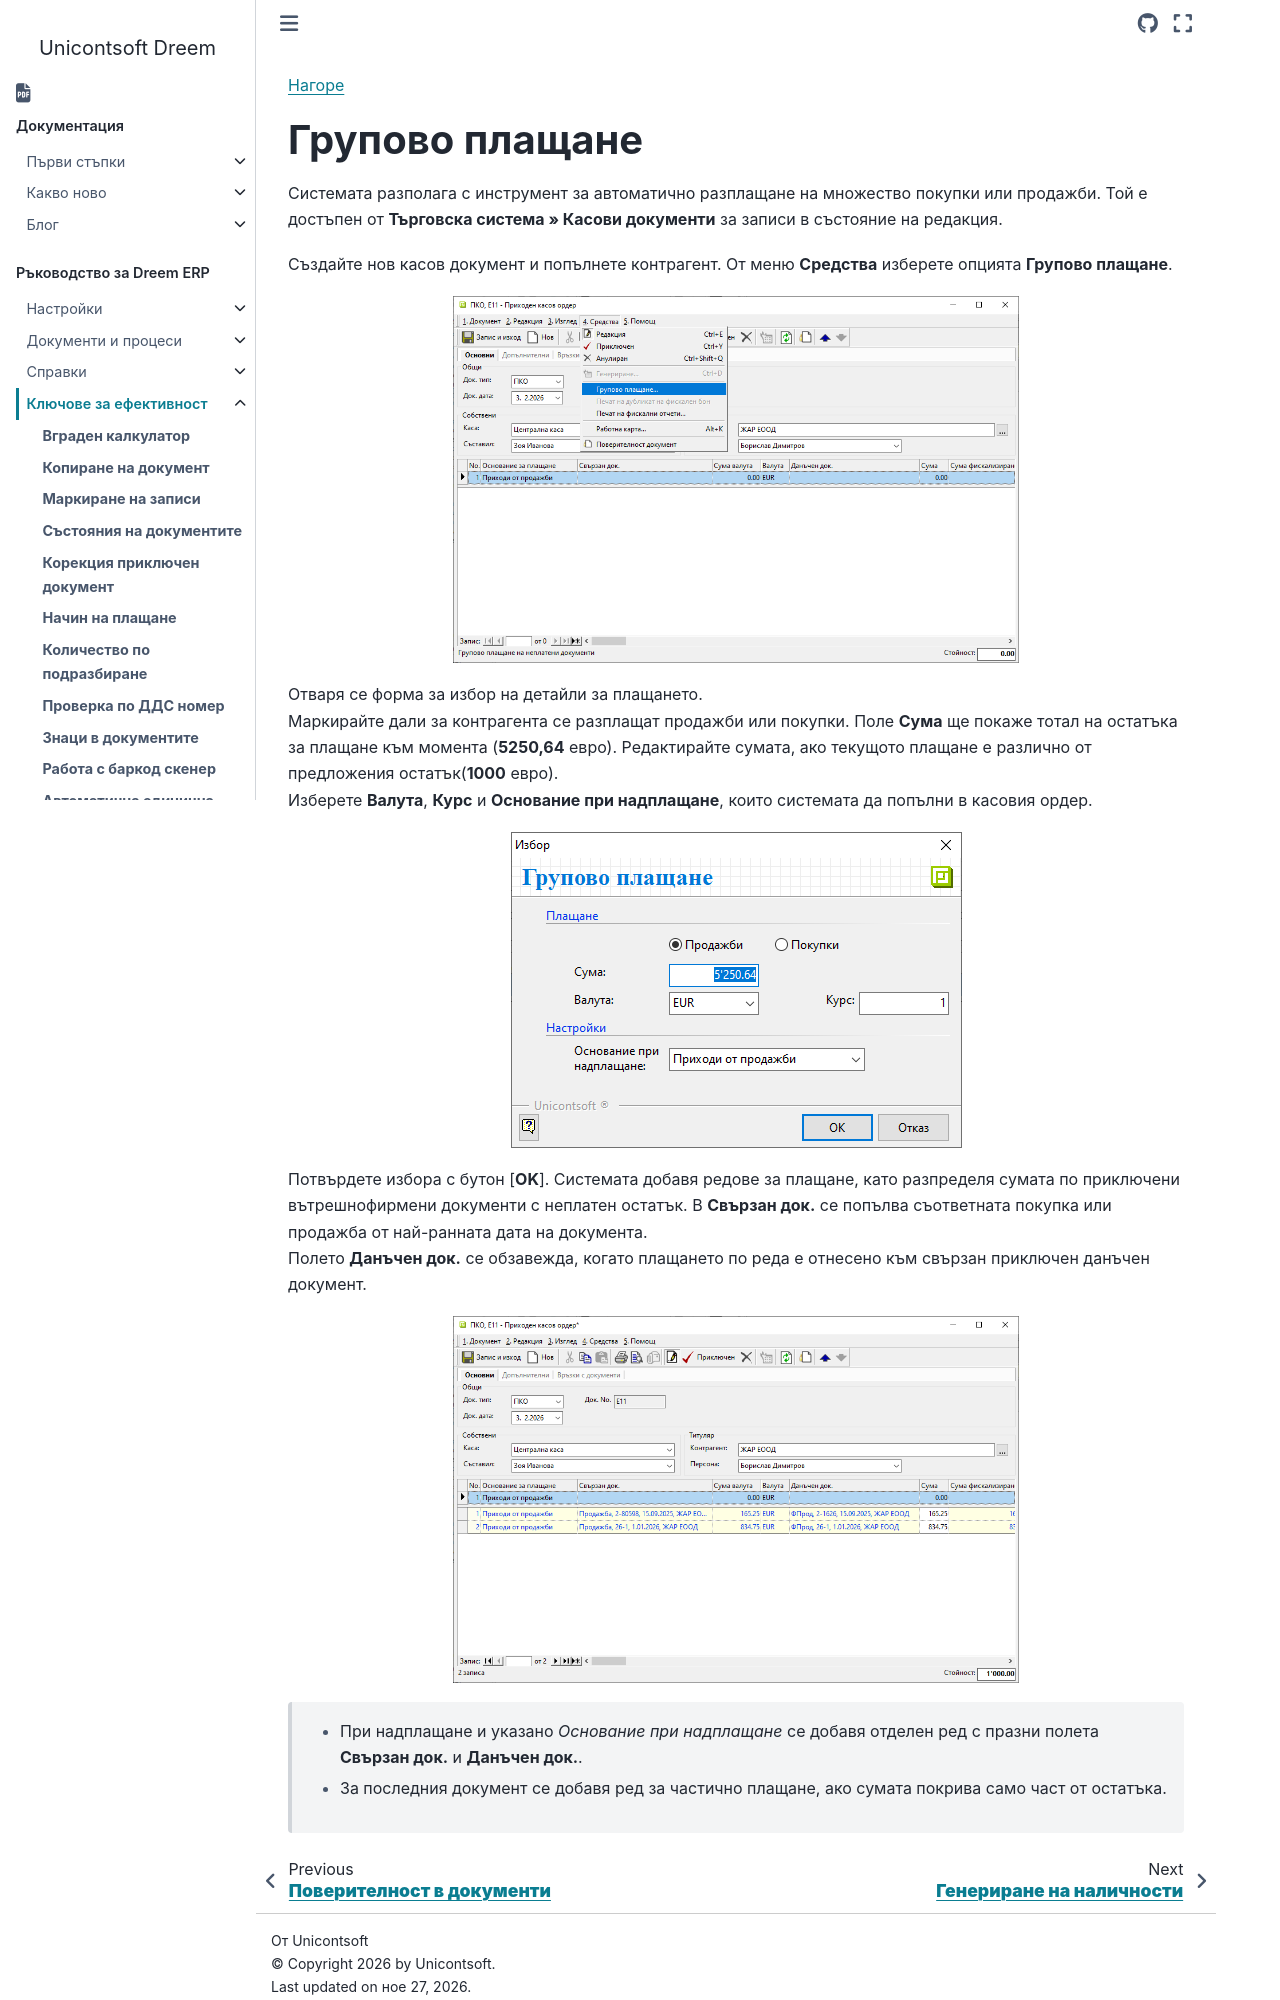

repository: Unicontsoft/unicontsoft.github.io · page: guide/erp/004-tips/019-group-payment.html · generator: sphinx

```{only} html
[Нагоре](000-index)
```

# **Групово плащане**

Системата разполага с инструмент за автоматично разплащане на множество покупки или продажби. Той е достъпен от **Търговска система » Касови документи** за записи в състояние на редакция.     

Създайте нов касов документ и попълнете контрагент. От меню **Средства** изберете опцията **Групово плащане**.     

![](919-group-payment1.png){ class=align-center w=15cm }

Отваря се форма за избор на детайли за плащането.  
Маркирайте дали за контрагента се разплащат продажби или покупки. Поле **Сума** ще покаже тотал на остатъка за плащане към момента (**5250,64** евро). Редактирайте сумата, ако текущото плащане е различно от предложения остатък(**1000** евро).  
Изберете **Валута**, **Курс** и **Основание при надплащане**, които системата да попълни в касовия ордер.  

![](919-group-payment2.png){ class=align-center }

Потвърдете избора с бутон [**OK**]. Системата добавя редове за плащане, като разпределя сумата по приключени вътрешнофирмени документи с неплатен остатък.
В **Свързан док.** се попълва съответната покупка или продажба от най-ранната дата на документа.  
Полето **Данъчен док.** се обзавежда, когато плащането по реда е отнесено към свързан приключен данъчен документ.  

![](919-group-payment3.png){ class=align-center w=15cm }
